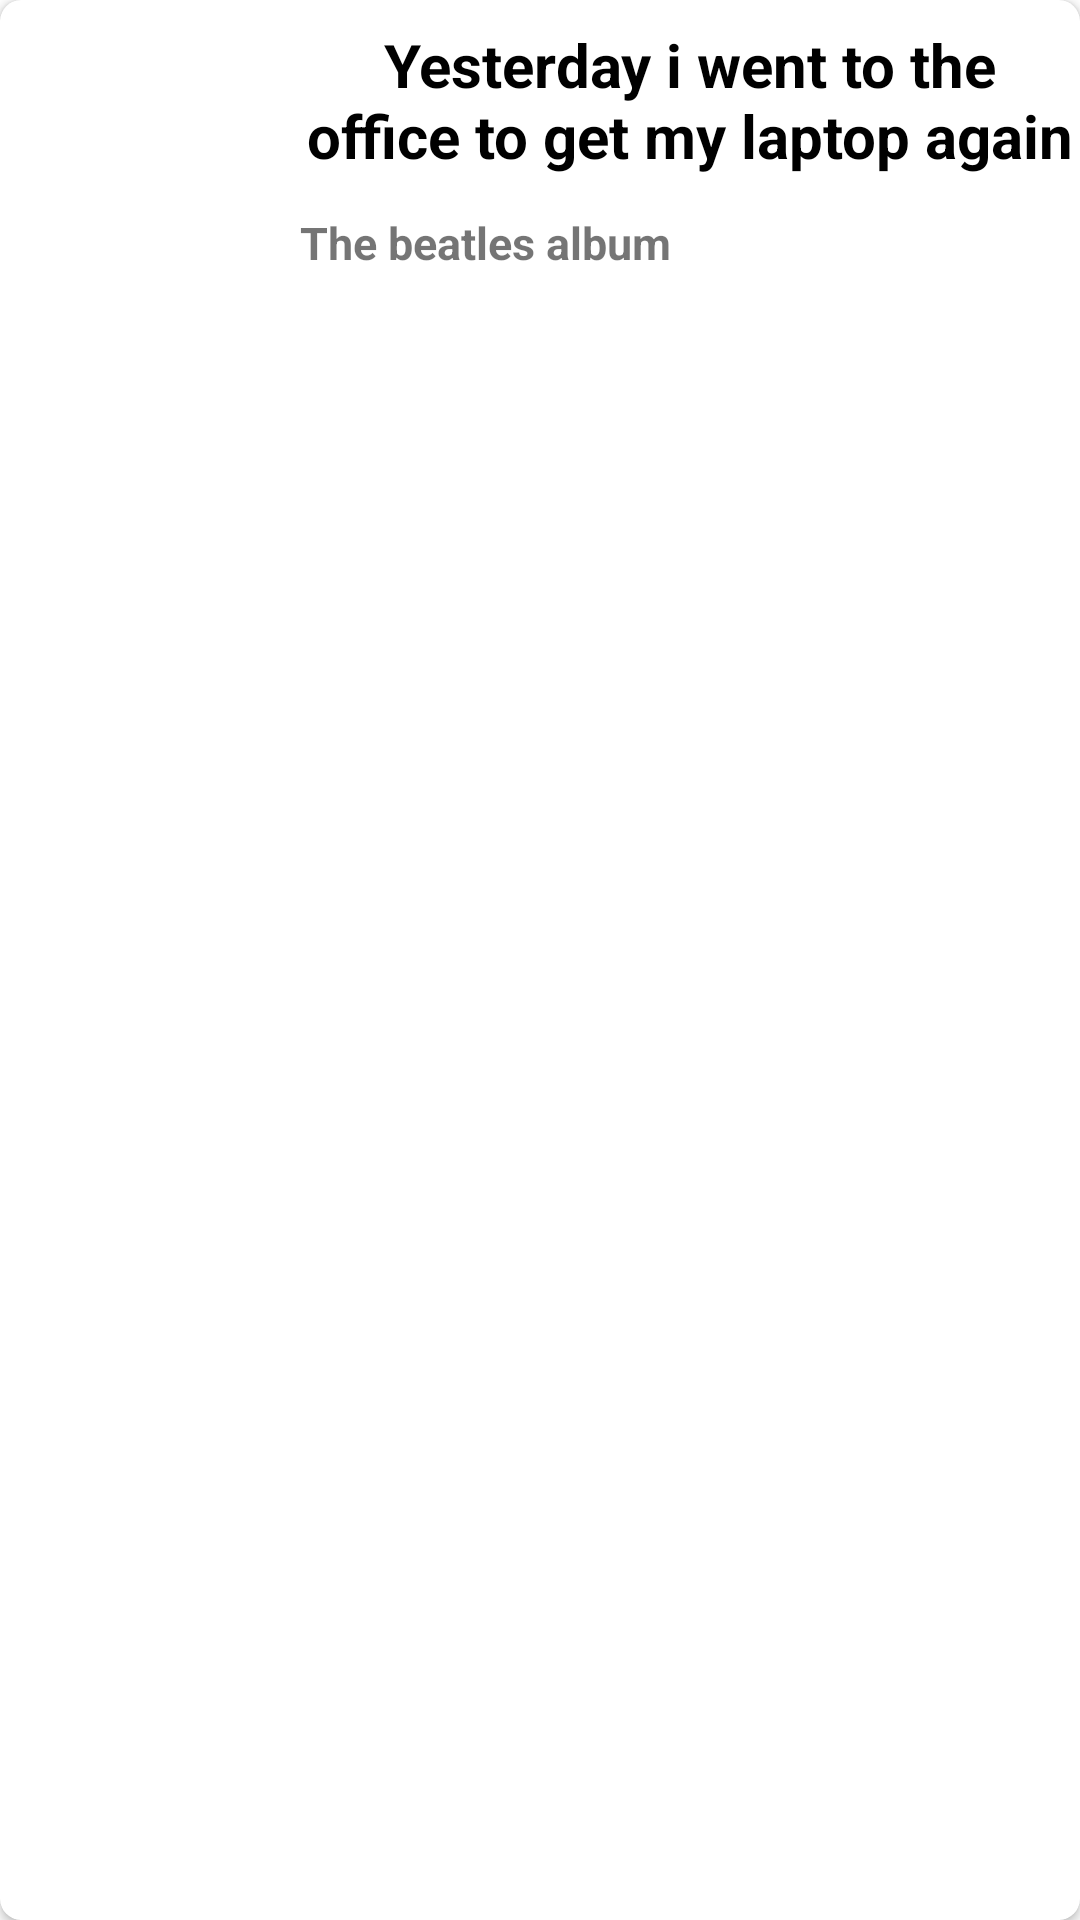

Here is an Android app screen rendered from its layout file. Give the layout XML and the strings, colors and styles it references.
<!-- AndroidManifest.xml: application theme Theme.MusicApp -->
<!-- res/layout/music_item.xml -->
<?xml version="1.0" encoding="utf-8"?>
<androidx.cardview.widget.CardView xmlns:android="http://schemas.android.com/apk/res/android"
    android:layout_width="match_parent"
    android:layout_height="100dp"
    xmlns:app="http://schemas.android.com/apk/res-auto"
    android:layout_margin="10dp"
    android:padding="5dp"
    android:elevation="10dp"
    app:cardCornerRadius="7dp">


    <androidx.appcompat.widget.LinearLayoutCompat
        android:layout_width="match_parent"
        android:layout_height="match_parent"
        android:orientation="horizontal">

        <ImageView
            android:id="@+id/imageViewGenre"
            android:layout_width="80dp"
            android:layout_height="80dp"
            android:layout_gravity="center"
            android:layout_margin="10dp"
            android:adjustViewBounds="false"
            android:contentDescription="@string/genre_image"
            android:scaleType="centerCrop"
            android:src="@drawable/yesterday" />


        <androidx.appcompat.widget.LinearLayoutCompat
            android:layout_width="wrap_content"
            android:layout_height="wrap_content"
            android:orientation="vertical">

             <TextView
                 android:layout_width="wrap_content"
                 android:layout_height="wrap_content"
                 android:textColor="@color/black"
                 android:text="@string/yesterday"
                 android:layout_marginTop="8dp"
                 android:textStyle="bold"
                 android:textSize="20sp"
                 android:textAlignment="center"/>

            <TextView
                android:layout_width="wrap_content"
                android:layout_height="wrap_content"
                android:text="@string/the_beatles_album"
                android:layout_marginTop="12dp"
                android:textStyle="bold"
                android:textSize="15sp"
                android:textAlignment="center"/>


        </androidx.appcompat.widget.LinearLayoutCompat>

        <TextView
            android:layout_width="match_parent"
            android:layout_height="wrap_content"
            android:text="@string/_5_50_usd"
            android:textSize="15sp"
            android:layout_marginEnd="5dp"
            android:layout_gravity="center|end"
            android:textAlignment="textEnd"/>

    </androidx.appcompat.widget.LinearLayoutCompat>


</androidx.cardview.widget.CardView>
<!-- resources referenced by this layout -->
<resources>
  <color name="black">#FF000000</color>
  <string name="_5_50_usd">$5.50 USD</string>
  <string name="genre_image">Genre_image</string>
  <string name="the_beatles_album">The beatles album</string>
  <string name="yesterday">Yesterday i went to the office to get my laptop again</string>
  <style name="Theme.MusicApp" parent="Theme.MaterialComponents.DayNight.DarkActionBar">
          
          <item name="colorPrimary">@color/Orange</item>
          <item name="colorPrimaryVariant">@color/Orange</item>
          <item name="colorOnPrimary">@color/white</item>
          
          <item name="colorSecondary">@color/BabyBlue</item>
          <item name="colorSecondaryVariant">@color/NavyBlue</item>
          <item name="colorOnSecondary">@color/black</item>
          
          <item name="android:statusBarColor">?attr/colorPrimaryVariant</item>
          
      </style>
  <color name="Orange">#ff9900</color>
  <color name="white">#FFFFFFFF</color>
  <color name="BabyBlue">#BFD7ED</color>
  <color name="NavyBlue">#003B73</color>
</resources>
